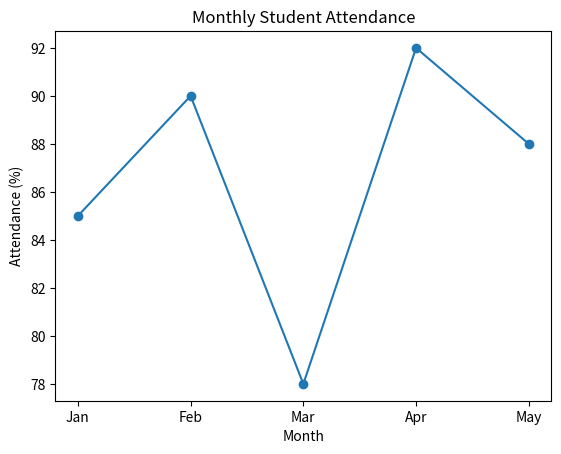

Reproduce this figure in Python.
# Monthly Sales Visualization using Matplotlib
import matplotlib.pyplot as plt

months = ["Jan", "Feb", "Mar", "Apr", "May"]
attendance = [85, 90, 78, 92, 88]

plt.plot(months, attendance, marker="o")
plt.title("Monthly Student Attendance")
plt.xlabel("Month")
plt.ylabel("Attendance (%)")
plt.show()
